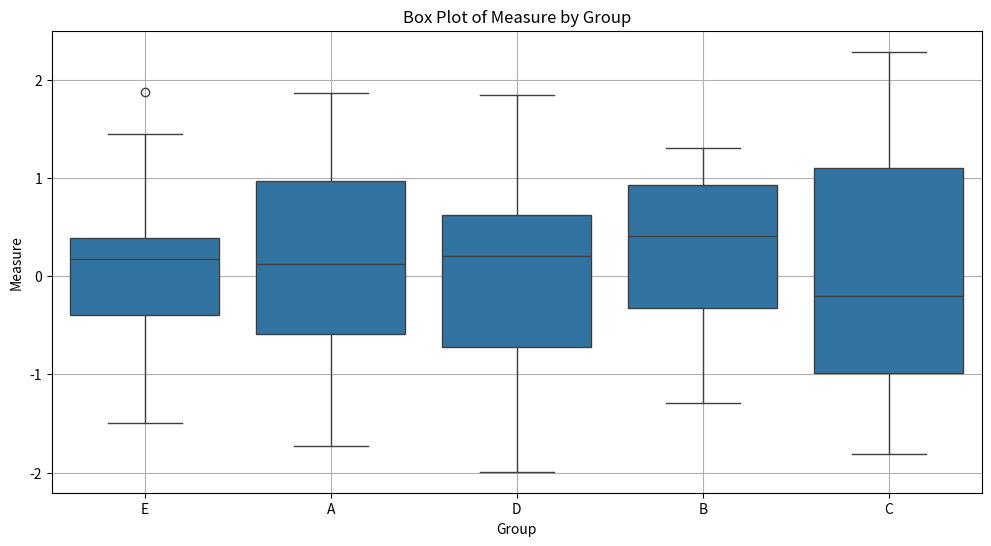

This chart was generated by the following Python code:
import pandas as pd
import numpy as np
import matplotlib.pyplot as plt
import seaborn as sns

np.random.seed(0)
data_dict = {
    'Group': np.random.choice(['A', 'B', 'C', 'D', 'E'], 100),
    'Measure': np.random.randn(100)
}
df_boxplot = pd.DataFrame(data_dict)

# Create a box plot
plt.figure(figsize=(12, 6))
sns.boxplot(x='Group', y='Measure', data=df_boxplot)
plt.xlabel('Group')
plt.ylabel('Measure')
plt.title('Box Plot of Measure by Group')
plt.grid(True)
plt.show()
